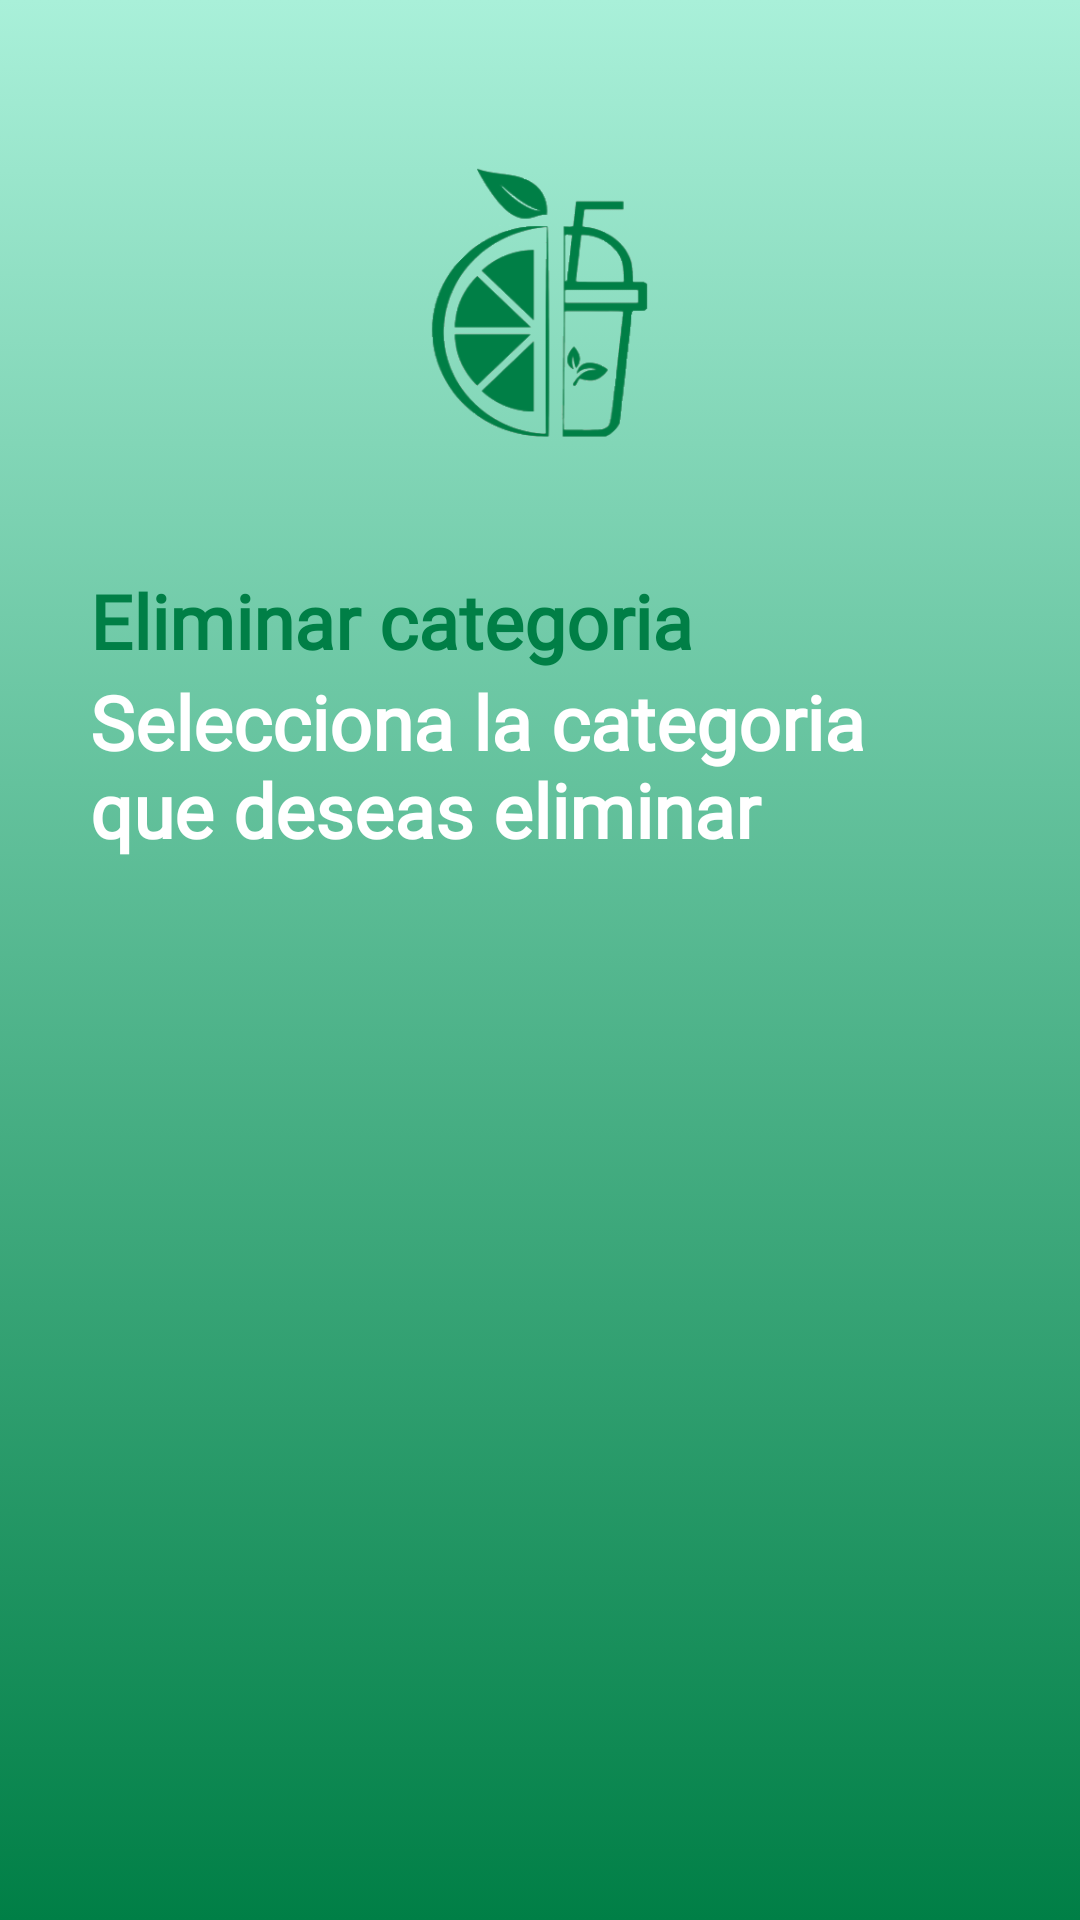

Reconstruct the res/layout file that produces this screen, plus the resources it refers to.
<!-- AndroidManifest.xml: application theme Theme.ProyectoParalelo -->
<!-- res/layout/activity_eliminar_categoria.xml -->
<?xml version="1.0" encoding="utf-8"?>
<LinearLayout xmlns:android="http://schemas.android.com/apk/res/android"
    xmlns:app="http://schemas.android.com/apk/res-auto"
    xmlns:tools="http://schemas.android.com/tools"
    android:layout_width="match_parent"
    android:layout_height="match_parent"
    android:background="@drawable/gradient_background"
    android:orientation="vertical"
    tools:context=".Admin.Categorias.EliminarCategoriaActivity">
    <ImageView
        android:layout_width="100dp"
        android:layout_height="100dp"
        android:src="@drawable/yasai"
        android:layout_gravity="center"
        android:layout_marginTop="50dp"
        android:layout_marginBottom="40dp"
        />
    <TextView
        android:id="@+id/txtTituloCategoria"
        android:layout_width="match_parent"
        android:layout_height="wrap_content"
        android:textColor="@color/YasaiColor"
        android:textStyle="bold"
        android:gravity="left"
        android:layout_marginLeft="30dp"
        android:textSize="25dp"
        android:fontFamily="@font/abel"
        android:text="Eliminar categoria"
        />

    <TextView
        android:layout_width="match_parent"
        android:layout_height="wrap_content"
        android:textColor="#ffffff"
        android:textStyle="bold"
        android:gravity="left"
        android:layout_marginLeft="30dp"
        android:layout_marginRight="50dp"
        android:textSize="25dp"
        android:layout_marginBottom="10dp"
        android:fontFamily="@font/abel"
        android:text="Selecciona la categoria que deseas eliminar"
        />

    <androidx.recyclerview.widget.RecyclerView
        android:id="@+id/rcvCategoriaEliminar"
        android:layout_width="match_parent"
        android:layout_height="match_parent"/>

</LinearLayout>
<!-- resources referenced by this layout -->
<resources>
  <color name="YasaiColor">#007f46</color>
  <!-- drawable gradient_background (drawable) -->
  <?xml version="1.0" encoding="UTF-8"?>
  <selector xmlns:android="http://schemas.android.com/apk/res/android">
      <item>
          <shape>
              <gradient android:angle="-90"
                  android:startColor="#A9F0D9"
                  android:endColor="@color/YasaiColor" />
          </shape>
      </item>
  </selector>
  <!-- drawable yasai: png bitmap (drawable, 25174 bytes) -->
  <style name="Theme.ProyectoParalelo" parent="Theme.MaterialComponents.DayNight.NoActionBar">
          
          <item name="colorPrimary">@color/purple_500</item>
          <item name="colorPrimaryVariant">@color/purple_700</item>
          <item name="colorOnPrimary">@color/white</item>
          
          <item name="colorSecondary">@color/teal_200</item>
          <item name="colorSecondaryVariant">@color/teal_700</item>
          <item name="colorOnSecondary">@color/black</item>
          
          <item name="android:statusBarColor" tools:targetApi="l">?attr/colorPrimaryVariant</item>
          
      </style>
  <color name="purple_500">#007f46</color>
  <color name="purple_700">#007f46</color>
  <color name="white">#FFFFFFFF</color>
  <color name="teal_200">#FF03DAC5</color>
  <color name="teal_700">#FF018786</color>
  <color name="black">#FF000000</color>
</resources>
